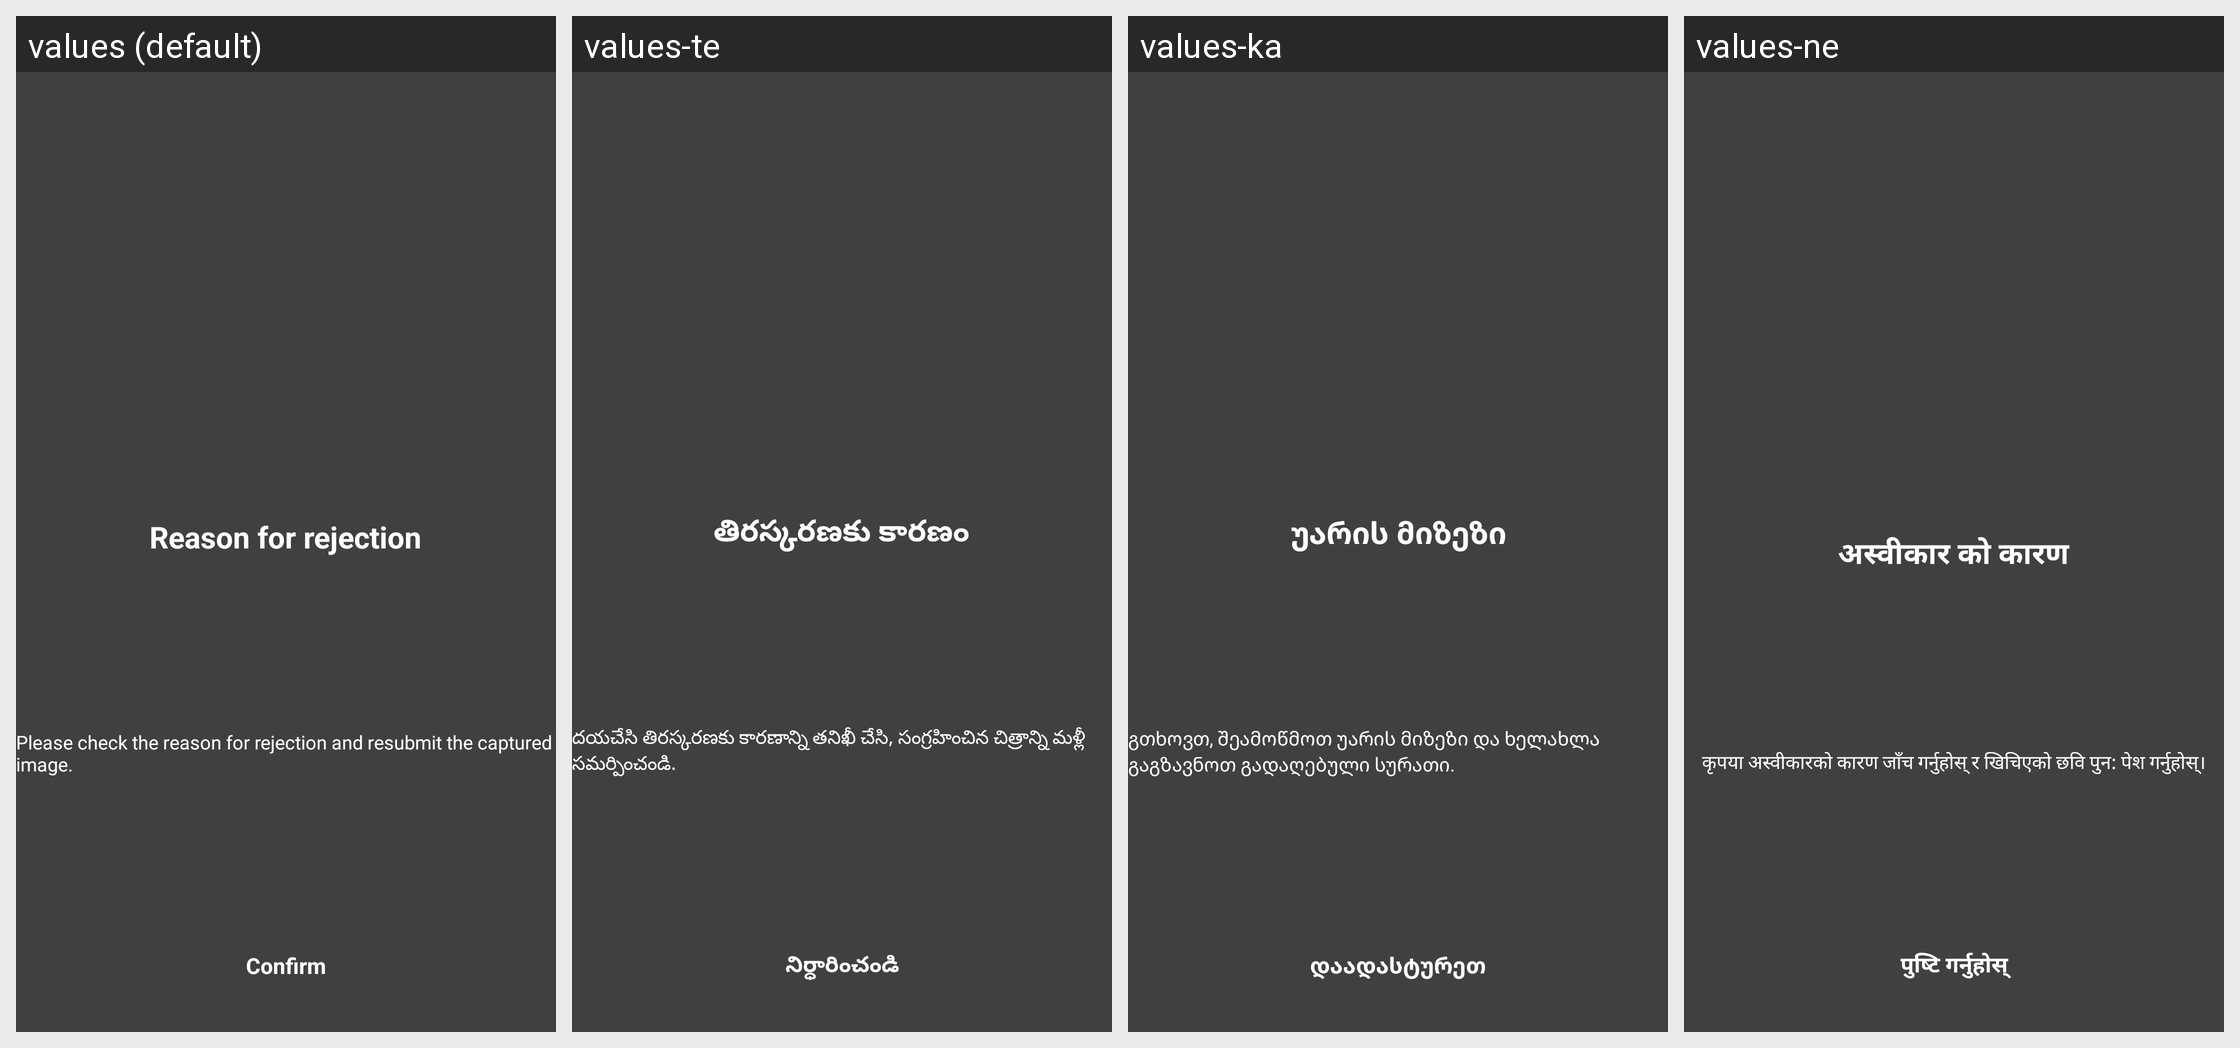

Translations of the strings shown on this Android screen, per locale in the grid:
Android screen res/layout/activity_alert_community_apply_return_reason.xml rendered under 4 locales, left to right: values (default), values-te, values-ka, values-ne. Device: Nexus 5 (rendered at 1080×1920; each locale shown at half size, 540×960, under a caption strip naming it); theme AppTheme.Translucent.
Other locales in the repository, not shown: values-af, values-am, values-ar, values-as, values-az, values-be, values-bg, values-bn, values-bs, values-ca, values-ceb, values-co, values-cs, values-cy, values-da, values-de, values-el, values-en, values-eo, values-es, values-et, values-eu, values-fa, values-fi, values-fr, values-fy, values-ga, values-gd, values-gl, values-gn, values-gu, values-ha, values-haw, values-he, values-hi, values-hmn, values-hr, values-ht, values-hu, values-hy, values-id, values-ig, values-is, values-it, values-ja, values-jw, values-kk, values-km, values-kn, values-ko, values-ku, values-ky, values-lb, values-lo, values-lt, values-lv, values-mg, values-mi, values-mk, values-ml, values-mn, values-mr, values-ms, values-mt, values-my, values-nl, values-no, values-ny, values-or, values-pa, values-pl, values-ps, values-pt, values-ro, values-ru, values-rw, values-sd, values-si, values-sk, values-sl, values-sm, values-sn, values-so, values-sq, values-sr, values-st, values-su, values-sv, values-sw, values-ta, values-tg, values-th, values-tk, values-tr, values-tt, values-ug, values-uk, values-ur, values-uz, values-vi, values-xh, values-yi, values-yo, values-zh-rCN, values-zh-rTW, values-zu.
Strings drawn on this screen, with the default value and each locale's value (text and hints the layout hard-codes, and strings that could not be matched under every locale, appear in the picture but are not listed):

word_return_reason
  values: Reason for rejection
  values-te: తిరస్కరణకు కారణం
  values-ka: უარის მიზეზი
  values-ne: अस्वीकार को कारण

msg_community_apply_return_reason_desc
  values: Please check the reason for rejection and resubmit the captured image.
  values-te: దయచేసి తిరస్కరణకు కారణాన్ని తనిఖీ చేసి, సంగ్రహించిన చిత్రాన్ని మళ్లీ సమర్పించండి.
  values-ka: გთხოვთ, შეამოწმოთ უარის მიზეზი და ხელახლა გაგზავნოთ გადაღებული სურათი.
  values-ne: कृपया अस्वीकारको कारण जाँच गर्नुहोस् र खिचिएको छवि पुन: पेश गर्नुहोस्।

word_confirm
  values: Confirm
  values-te: నిర్ధారించండి
  values-ka: დაადასტურეთ
  values-ne: पुष्टि गर्नुहोस्
